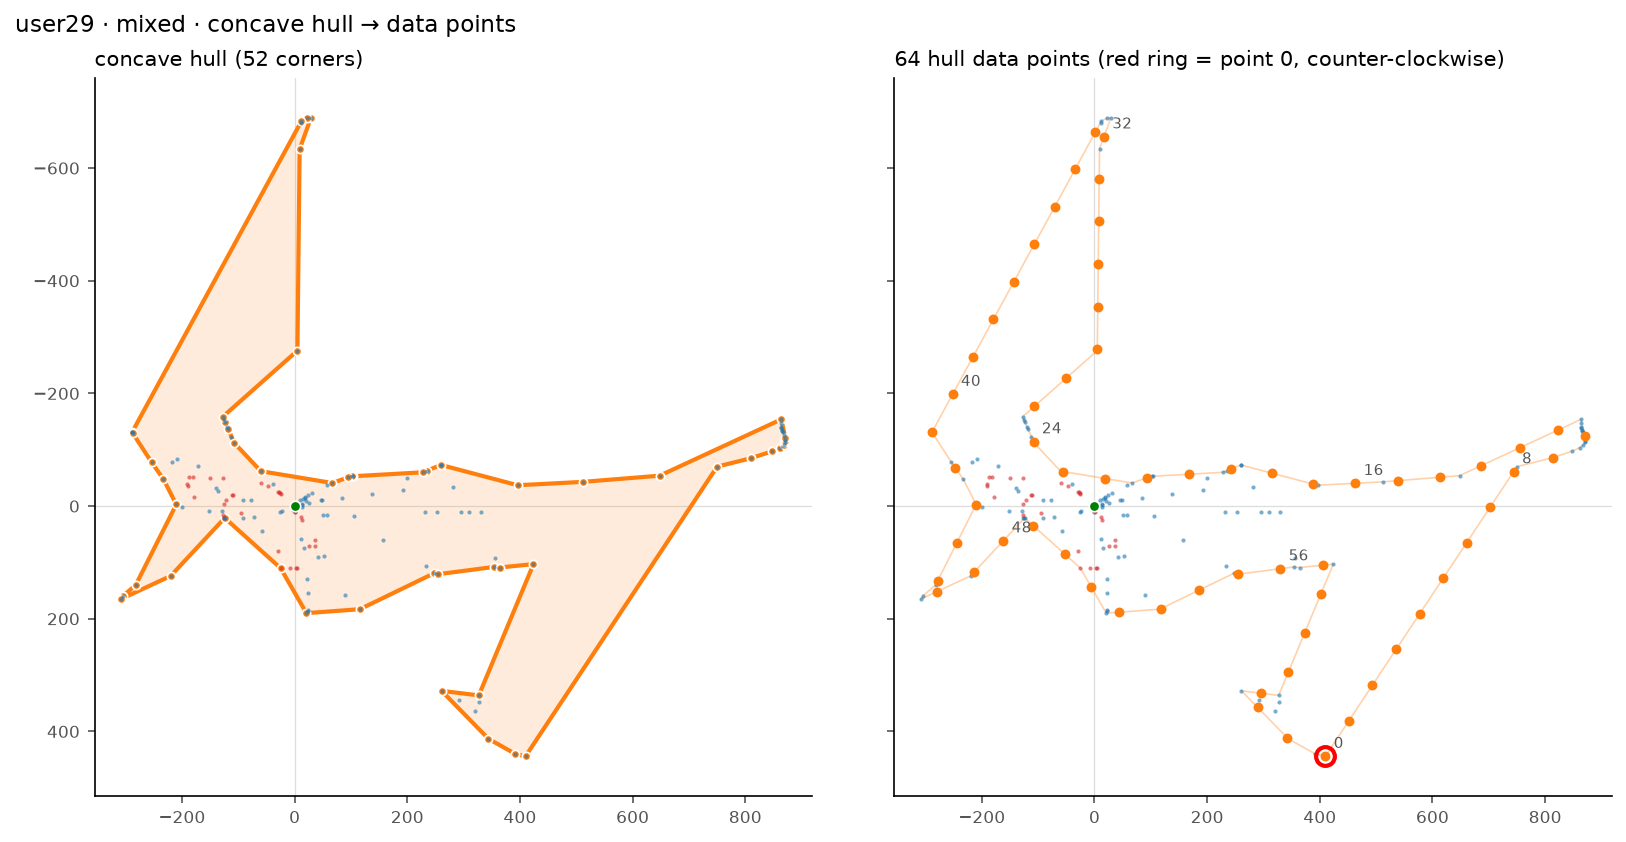

The file beside this chart, header and first rows:
point, dx, dy
0, 410.0, 444.0
1, 451.8, 380.9
2, 493.6, 317.7
3, 535.3, 254.5
4, 577.1, 191.4
5, 618.9, 128.2
6, 660.6, 65.08
7, 702.4, 1.93
8, 744.2, -61.22
9, 813.2, -86.03
10, 870.4, -123.7
11, 823.4, -135.2
12, 754.6, -103.4
13, 685.9, -71.56
14, 614.2, -51.27
15, 538.7, -45.16
16, 463.1, -40.47
17, 387.8, -39.17
18, 314.6, -58.55
19, 242.1, -65.86
20, 167.7, -56.6
21, 92.5, -50.11
22, 19.02, -48.93
23, -55.69, -61.29
24, -108.1, -114.5
25, -106.5, -177.1
26, -49.88, -227.3
27, 5.03, -278.4
28, 5.87, -354.1
29, 6.72, -429.8
30, 7.56, -505.5
31, 8.41, -581.2
32, 16.84, -655.6
33, 1.73, -664.1
34, -34.48, -597.6
35, -70.69, -531.1
36, -106.9, -464.6
37, -143.1, -398.1
38, -179.3, -331.6
39, -215.5, -265.1
40, -251.7, -198.6
41, -287.9, -132.1
42, -247.3, -68.44
43, -210.1, -2.79
44, -244.2, 64.84
45, -278.2, 132.5
46, -279.9, 151.9
47, -213.4, 117
48, -161.8, 61.56
49, -108.9, 34.56
50, -52.61, 85.18
51, -5.76, 143.4
52, 42.97, 188.4
53, 118.2, 181.9
54, 186.4, 148.9
55, 254.9, 120.9
56, 330, 111.1
57, 405.2, 104.9
58, 402.1, 155.5
59, 373, 225.4
... 4 more rows
